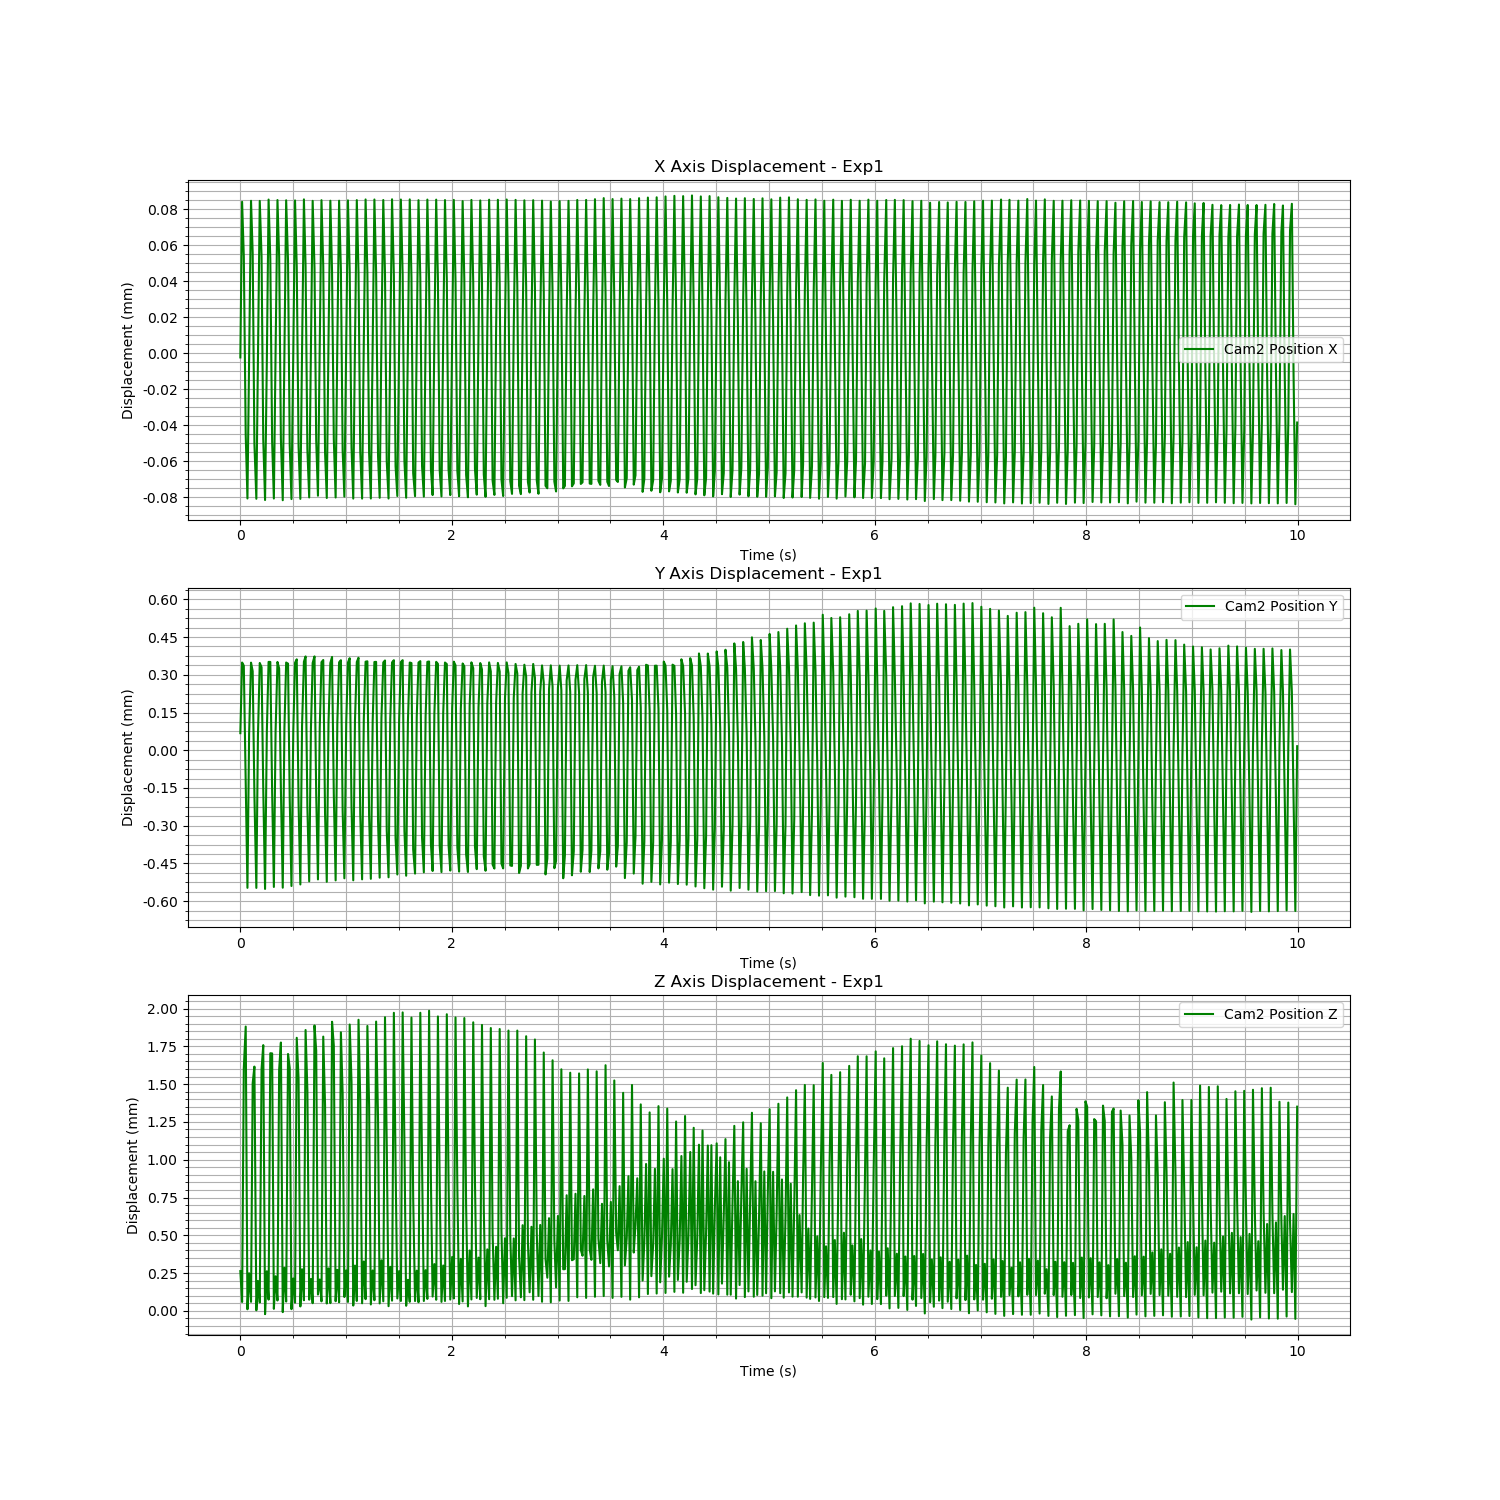

The data file committed next to this chart (first rows):
Time (s), Cam2 Fiducial ID, Cam2 Position X, Cam2 Position Y, Cam2 Position Z, Cam2 Rotation X, Cam2 Rotation Y, Cam2 Rotation Z, Cam2 Rotation W
1726261107, 0, -2.3112204549725766e-06, 6.796926583529221e-05, 0.0002635, -0.01607, 0.006567, -0.0009613, 0.9998
1726261107, 0, 8.413652346921906e-05, 0.0003487, 5.921483174768848e-05, 0.003442, 0.002925, -4.5070390988489734e-05, 1
1726261107, 0, 5.3851457623897804e-05, 0.000336, 0.001604, 0.03378, -0.003038, 0.000523, 0.9994
1726261107, 0, -4.522139047810686e-05, -0.0001235, 0.001881, 0.01739, -0.001193, 0.0004515, 0.9998
1726261107, 0, -8.06735454304709e-05, -0.0005468, 1.0882194313643528e-05, -0.01093, 0.0006543, -0.000247, 0.9999
1726261107, 0, -2.299590520117655e-06, 6.561101891613527e-05, 0.0002489, -0.01646, 0.008166, -0.001037, 0.9998
1726261107, 0, 8.47022365838344e-05, 0.0003483, 6.029126399268527e-05, 0.003495, 0.002581, -1.753763544331288e-05, 1
1726261107, 0, 5.5742905251956806e-05, 0.0003143, 0.001505, 0.0336, -0.00332, 0.0006505, 0.9994
1726261107, 0, -5.024477210406608e-05, -0.000178, 0.001616, 0.01799, -0.002711, 0.0007656, 0.9998
1726261107, 0, -8.083648003338688e-05, -0.0005471, 4.3763626531700115e-06, -0.01119, 0.0008782, -0.0002181, 0.9999
1726261107, 0, -2.5860343577918546e-06, 5.852726092562119e-05, 0.0001982, -0.01674, 0.007858, -0.0009489, 0.9998
1726261107, 0, 8.463658609196743e-05, 0.0003471, 5.6286891256561835e-05, 0.00386, 0.002013, -1.88882521833908e-05, 1
1726261107, 0, 5.3752339426534917e-05, 0.0003299, 0.001599, 0.03317, -0.00231, 0.0006279, 0.9994
1726261107, 0, -4.7878406590572664e-05, -0.0001541, 0.001758, 0.01688, -0.001393, 0.0006547, 0.9999
1726261107, 0, -8.152084835006059e-05, -0.0005512, -2.1164940225036475e-05, -0.011, 0.0008247, -0.0002221, 0.9999
1726261107, 0, -3.610002684852583e-06, 7.632888032312874e-05, 0.0002624, -0.01722, 0.008824, -0.001072, 0.9998
1726261107, 0, 8.53880408178381e-05, 0.0003513, 7.492932058008513e-05, 0.003832, 0.002232, -3.796508840421988e-05, 1
1726261107, 0, 5.2399447582547696e-05, 0.0003511, 0.001704, 0.03267, -0.002284, 0.0004875, 0.9995
1726261107, 0, -4.921666539902698e-05, -0.0001669, 0.001703, 0.01655, -0.00168, 0.000779, 0.9999
1726261107, 0, -8.069034626083503e-05, -0.0005434, 1.3910282471117845e-05, -0.01089, 0.0005864, -0.0002621, 0.9999
1726261107, 0, 8.469960108809088e-07, 7.62967876011677e-05, 0.0002291, -0.01659, 0.008252, -0.00107, 0.9998
1726261107, 0, 8.51198248072764e-05, 0.000351, 6.904269008516106e-05, 0.004132, 0.001833, -2.6729593141994994e-05, 1
1726261107, 0, 5.368525087943511e-05, 0.0003249, 0.001595, 0.03293, -0.001416, 0.0006624, 0.9995
1726261107, 0, -4.7642581023732506e-05, -0.0001556, 0.001775, 0.0158, -0.001621, 0.000594, 0.9999
1726261107, 0, -8.164551900728105e-05, -0.0005463, -7.880655366775682e-06, -0.01115, 0.001324, -0.0002745, 0.9999
1726261107, 0, -1.5161024436271187e-06, 9.00656826872921e-05, 0.0002847, -0.01741, 0.007742, -0.001088, 0.9998
1726261107, 0, 8.498195664726376e-05, 0.0003487, 6.212093391914194e-05, 0.004032, 0.001995, -1.5851419363727736e-06, 1
1726261107, 0, 5.13348784677503e-05, 0.0003443, 0.001699, 0.03258, -0.0009851, 0.0006109, 0.9995
1726261107, 0, -5.101365328142114e-05, -0.0001917, 0.001607, 0.01592, -0.001759, 0.0009068, 0.9999
1726261107, 0, -8.099745667049288e-05, -0.0005396, 1.1661014547209666e-05, -0.01139, 0.002527, -0.0003849, 0.9999
1726261107, 0, 7.289449593821717e-07, 8.038348481673971e-05, 0.000215, -0.01755, 0.008649, -0.001098, 0.9998
1726261107, 0, 8.490938590466793e-05, 0.0003477, 5.458820464335179e-05, 0.004342, 0.001582, 9.338242542061536e-06, 1
1726261107, 0, 4.8237642122359976e-05, 0.0003616, 0.001806, 0.03214, 0.0005773, 0.0005902, 0.9995
1726261107, 0, -5.170540407667201e-05, -0.0002118, 0.001535, 0.01531, -0.002899, 0.0007652, 0.9999
1726261107, 0, -8.090895205365631e-05, -0.0005335, 2.9792235451169977e-05, -0.0121, 0.003772, -0.000465, 0.9999
1726261107, 0, 1.221498551945547e-06, 9.801089899740048e-05, 0.0002756, -0.01899, 0.008134, -0.001214, 0.9998
1726261108, 0, 8.549030516870043e-05, 0.0003518, 7.084455432830868e-05, 0.004482, 0.001343, -1.881389171089917e-05, 1
1726261108, 0, 4.8210351108385564e-05, 0.0003729, 0.001858, 0.03228, 0.0005084, 0.0005311, 0.9995
1726261108, 0, -5.3438445561650515e-05, -0.0002258, 0.00146, 0.01549, -0.002167, 0.0008609, 0.9999
1726261108, 0, -8.009176777841862e-05, -0.0005211, 7.443292675305514e-05, -0.01245, 0.004369, -0.0005731, 0.9999
1726261108, 0, 3.5972604672894093e-06, 8.687436718092946e-05, 0.0002115, -0.01807, 0.008151, -0.0011, 0.9998
1726261108, 0, 8.466861120700703e-05, 0.000347, 5.1318417151008505e-05, 0.004617, 0.001096, 1.9698175727768447e-05, 1
1726261108, 0, 4.71220259704794e-05, 0.0003731, 0.001888, 0.03181, 0.0007395, 0.000461, 0.9995
1726261108, 0, -4.8461281886875e-05, -0.0001773, 0.001721, 0.01395, -0.0006489, 0.0005236, 0.9999
1726261108, 0, -7.913417838680957e-05, -0.0005134, 0.0001086, -0.01273, 0.004524, -0.0006802, 0.9999
1726261108, 0, 4.212736095580954e-06, 9.050528739785445e-05, 0.0002079, -0.01809, 0.006197, -0.0009389, 0.9998
1726261108, 0, 8.503268624122852e-05, 0.0003502, 6.328678436989137e-05, 0.004694, 0.001661, -1.983157701132343e-05, 1
1726261108, 0, 4.842382970997181e-05, 0.0003588, 0.001814, 0.03235, 0.001545, 0.0005449, 0.9995
1726261108, 0, -5.518684402018251e-05, -0.0002522, 0.001362, 0.01474, -0.002948, 0.0008754, 0.9999
1726261108, 0, -8.039295559770905e-05, -0.0005227, 4.9493926359141206e-05, -0.01283, 0.004633, -0.0005611, 0.9999
1726261108, 0, 6.192107204466312e-06, 0.000109, 0.0002811, -0.01837, 0.007926, -0.001229, 0.9998
1726261108, 0, 8.474609366955306e-05, 0.0003466, 5.1754292752495246e-05, 0.004812, 0.001336, -1.9212727048015954e-06, 1
1726261108, 0, 4.5783196282272335e-05, 0.000371, 0.001913, 0.03159, 0.002084, 0.0005313, 0.9995
1726261108, 0, -4.787094168153694e-05, -0.0001748, 0.001756, 0.01289, -0.001007, 0.0005566, 0.9999
1726261108, 0, -8.011892156940918e-05, -0.0005172, 6.421084728694572e-05, -0.01349, 0.005036, -0.0006042, 0.9999
1726261108, 0, 5.404710928326536e-06, 0.0001095, 0.0002715, -0.01824, 0.009019, -0.001282, 0.9998
1726261108, 0, 8.474817276047415e-05, 0.0003497, 5.7898473485006635e-05, 0.005159, 0.001386, -1.378354950172373e-05, 1
1726261108, 0, 4.6065608551575336e-05, 0.000358, 0.001843, 0.03175, 0.001727, 0.0006071, 0.9995
1726261108, 0, -5.401784014881827e-05, -0.0002405, 0.001436, 0.01375, -0.001744, 0.0007507, 0.9999
1726261108, 0, -7.961028445281835e-05, -0.000509, 9.213433961952343e-05, -0.01424, 0.006601, -0.0007788, 0.9999
... 540 more rows
